Dataset: splits (GitHub, illbillbot/fcvg101). Classes: apple, banana, orange.

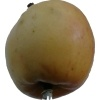
Label: apple

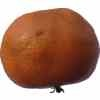
Label: orange

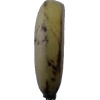
Label: banana

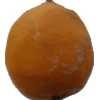
Label: orange

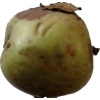
Label: apple

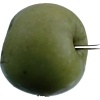
Label: apple
